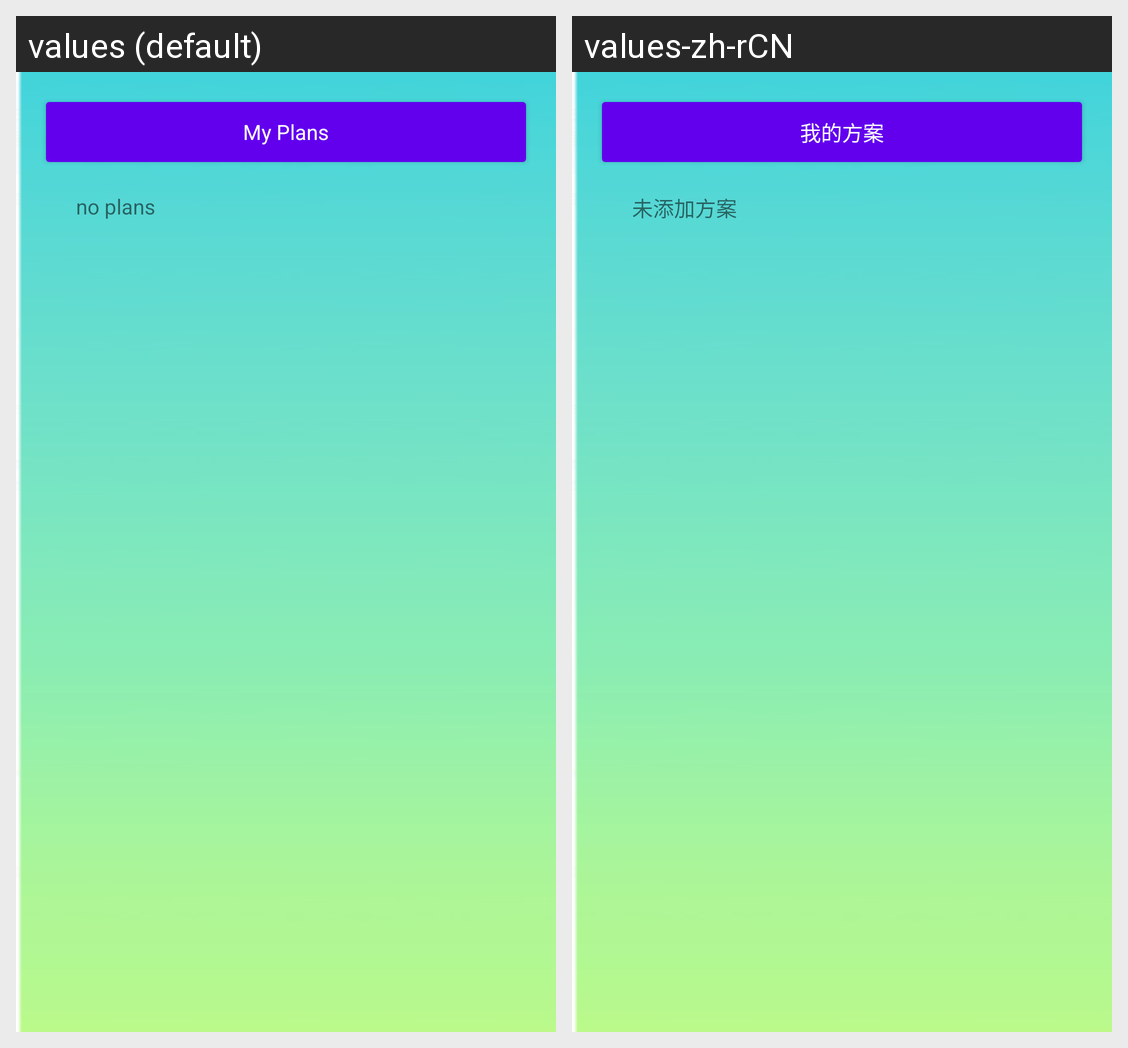

Here is an Android app screen in its default locale and in the app's own translations. Write out the translated-string differences for the strings that appear on this screen.
Android screen res/layout/fragment_my_plans.xml rendered under 2 locales, left to right: values (default), values-zh-rCN. Device: Nexus 5 (rendered at 1080×1920; each locale shown at half size, 540×960, under a caption strip naming it); theme Theme.MyWork2.
Strings drawn on this screen, with the default value and each locale's value (text and hints the layout hard-codes, and strings that could not be matched under every locale, appear in the picture but are not listed):

my_plans
  values: My Plans
  values-zh-rCN: 我的方案

no_plans
  values: no plans
  values-zh-rCN: 未添加方案
